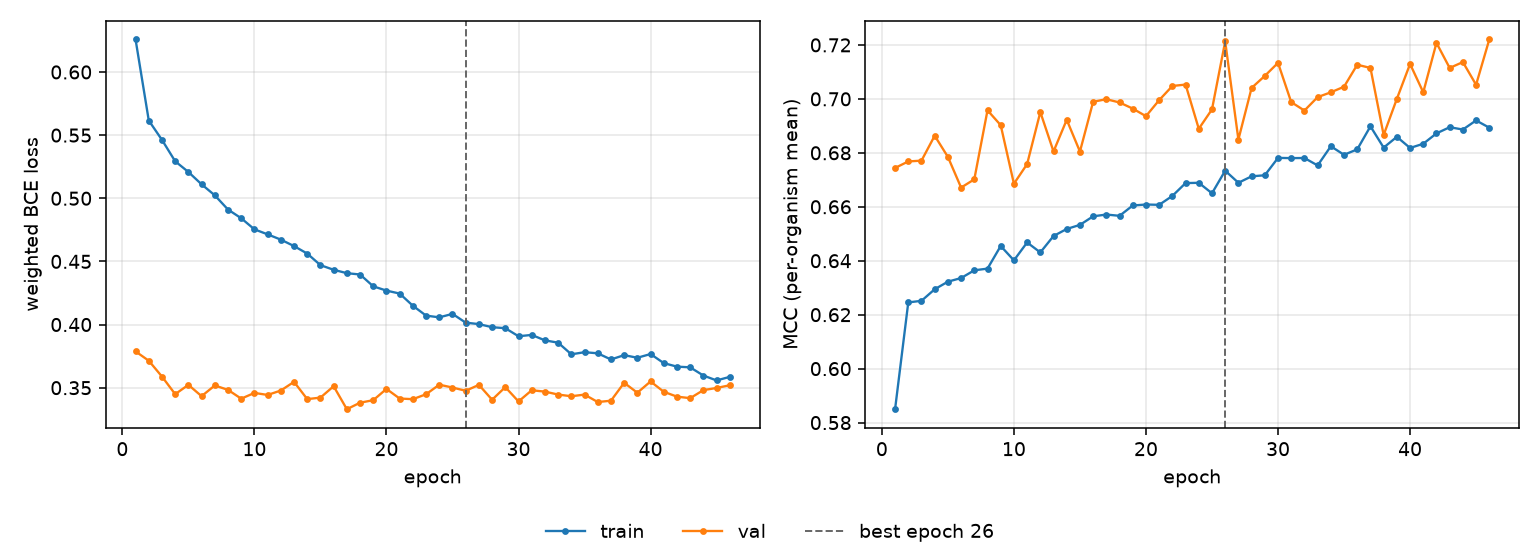

Source data for this figure (header and first rows):
epoch, tr_loss, vl_loss, tr_mcc, vl_mcc, is_best
1, 0.6257, 0.3787, 0.585, 0.6744, False
2, 0.5616, 0.3714, 0.6246, 0.6768, False
3, 0.5462, 0.3588, 0.6251, 0.6771, False
4, 0.5293, 0.3449, 0.6294, 0.6863, False
5, 0.5208, 0.3522, 0.6322, 0.6785, False
6, 0.511, 0.3433, 0.6336, 0.6671, False
7, 0.5023, 0.3518, 0.6365, 0.6702, False
8, 0.4911, 0.3483, 0.6371, 0.6958, False
9, 0.4842, 0.3413, 0.6455, 0.6902, False
10, 0.4754, 0.3459, 0.6401, 0.6685, False
11, 0.4714, 0.3443, 0.6468, 0.6758, False
12, 0.4672, 0.3478, 0.6431, 0.6951, False
13, 0.4621, 0.3546, 0.6492, 0.6805, False
14, 0.4562, 0.3409, 0.6518, 0.6922, False
15, 0.447, 0.3422, 0.6533, 0.6805, False
16, 0.4434, 0.3512, 0.6565, 0.6989, False
17, 0.4407, 0.333, 0.6571, 0.6999, False
18, 0.4396, 0.3381, 0.6566, 0.6987, False
19, 0.4303, 0.3401, 0.6605, 0.6964, False
20, 0.4269, 0.349, 0.6608, 0.6936, False
21, 0.4245, 0.3414, 0.6607, 0.6995, False
22, 0.4149, 0.3409, 0.664, 0.7048, False
23, 0.4071, 0.3448, 0.6688, 0.7053, False
24, 0.4057, 0.3524, 0.6689, 0.6889, False
25, 0.4085, 0.3501, 0.665, 0.6961, False
26, 0.4015, 0.3476, 0.6734, 0.7213, True
27, 0.4003, 0.3522, 0.6689, 0.6849, False
28, 0.3979, 0.3405, 0.6713, 0.7041, False
29, 0.3971, 0.3505, 0.6717, 0.7085, False
30, 0.3907, 0.3391, 0.6781, 0.7133, False
31, 0.3918, 0.348, 0.678, 0.6988, False
32, 0.3875, 0.3469, 0.6781, 0.6957, False
33, 0.3856, 0.3446, 0.6753, 0.7006, False
34, 0.3764, 0.3432, 0.6824, 0.7024, False
35, 0.3781, 0.3445, 0.6793, 0.7045, False
36, 0.3772, 0.3387, 0.6813, 0.7127, False
37, 0.3723, 0.3397, 0.6898, 0.7115, False
38, 0.3758, 0.3539, 0.6819, 0.6866, False
39, 0.3737, 0.346, 0.6859, 0.7, False
40, 0.3767, 0.3549, 0.6818, 0.7129, False
41, 0.3695, 0.3468, 0.6834, 0.7024, False
42, 0.3667, 0.3429, 0.6872, 0.7207, False
43, 0.3661, 0.3417, 0.6895, 0.7115, False
44, 0.3596, 0.3481, 0.6886, 0.7136, False
45, 0.3557, 0.3498, 0.692, 0.7052, False
46, 0.3586, 0.3519, 0.6893, 0.722, False
